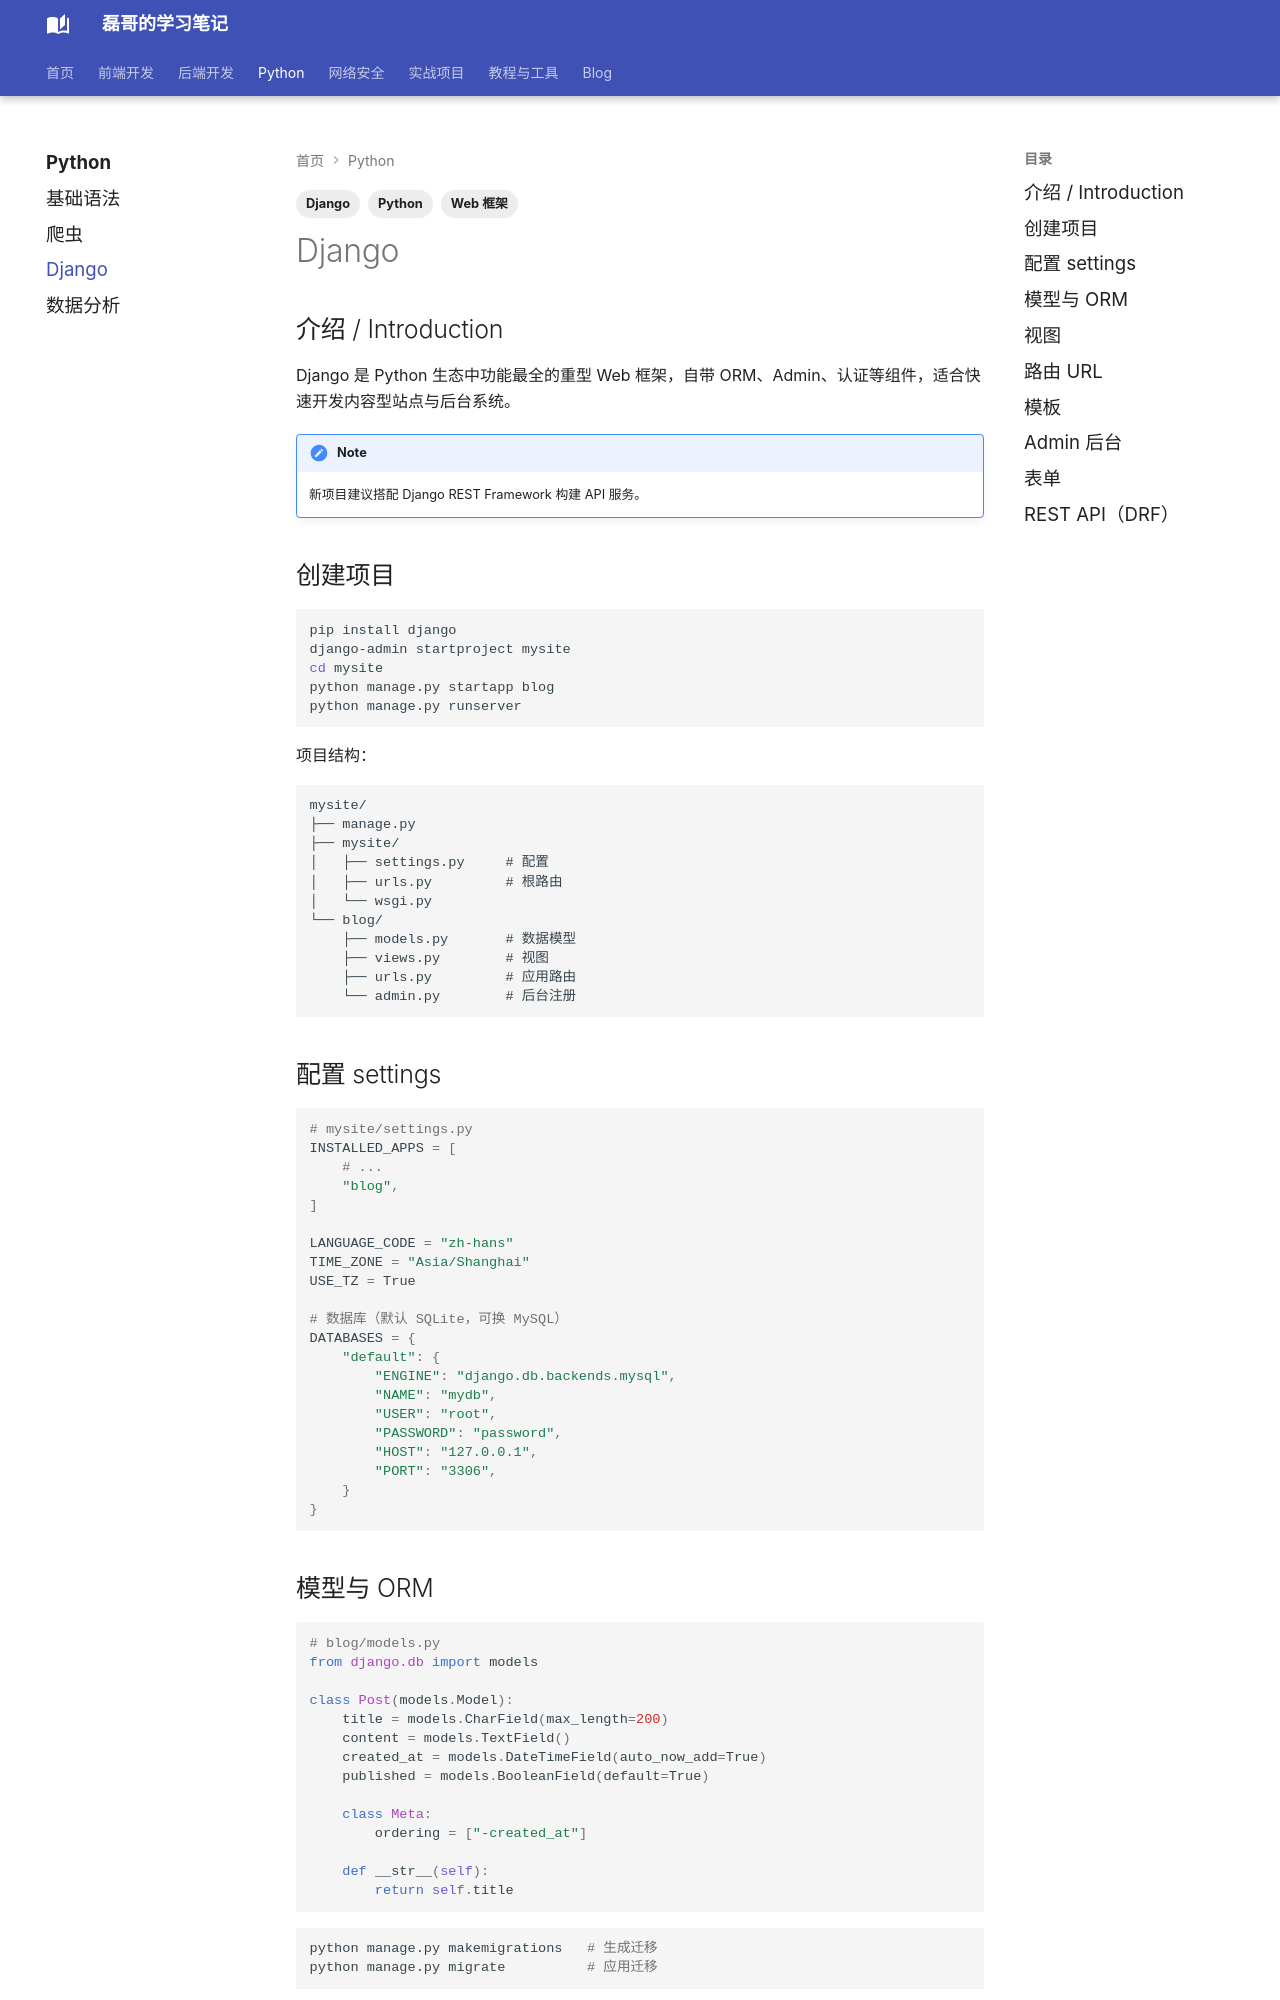

repository: Evan810/mkdoc · page: python/django/index.html · generator: mkdocs

---
title: Django
tags:
  - Python
  - Django
  - Web 框架
---

## 介绍 / Introduction

Django 是 Python 生态中功能最全的重型 Web 框架，自带 ORM、Admin、认证等组件，适合快速开发内容型站点与后台系统。

!!! note
    新项目建议搭配 Django REST Framework 构建 API 服务。

## 创建项目

```bash
pip install django
django-admin startproject mysite
cd mysite
python manage.py startapp blog
python manage.py runserver
```

项目结构：

```text
mysite/
├── manage.py
├── mysite/
│   ├── settings.py     # 配置
│   ├── urls.py         # 根路由
│   └── wsgi.py
└── blog/
    ├── models.py       # 数据模型
    ├── views.py        # 视图
    ├── urls.py         # 应用路由
    └── admin.py        # 后台注册
```

## 配置 settings

```python
# mysite/settings.py
INSTALLED_APPS = [
    # ...
    "blog",
]

LANGUAGE_CODE = "zh-hans"
TIME_ZONE = "Asia/Shanghai"
USE_TZ = True

# 数据库（默认 SQLite，可换 MySQL）
DATABASES = {
    "default": {
        "ENGINE": "django.db.backends.mysql",
        "NAME": "mydb",
        "USER": "root",
        "PASSWORD": "password",
        "HOST": "127.0.0.1",
        "PORT": "3306",
    }
}
```
